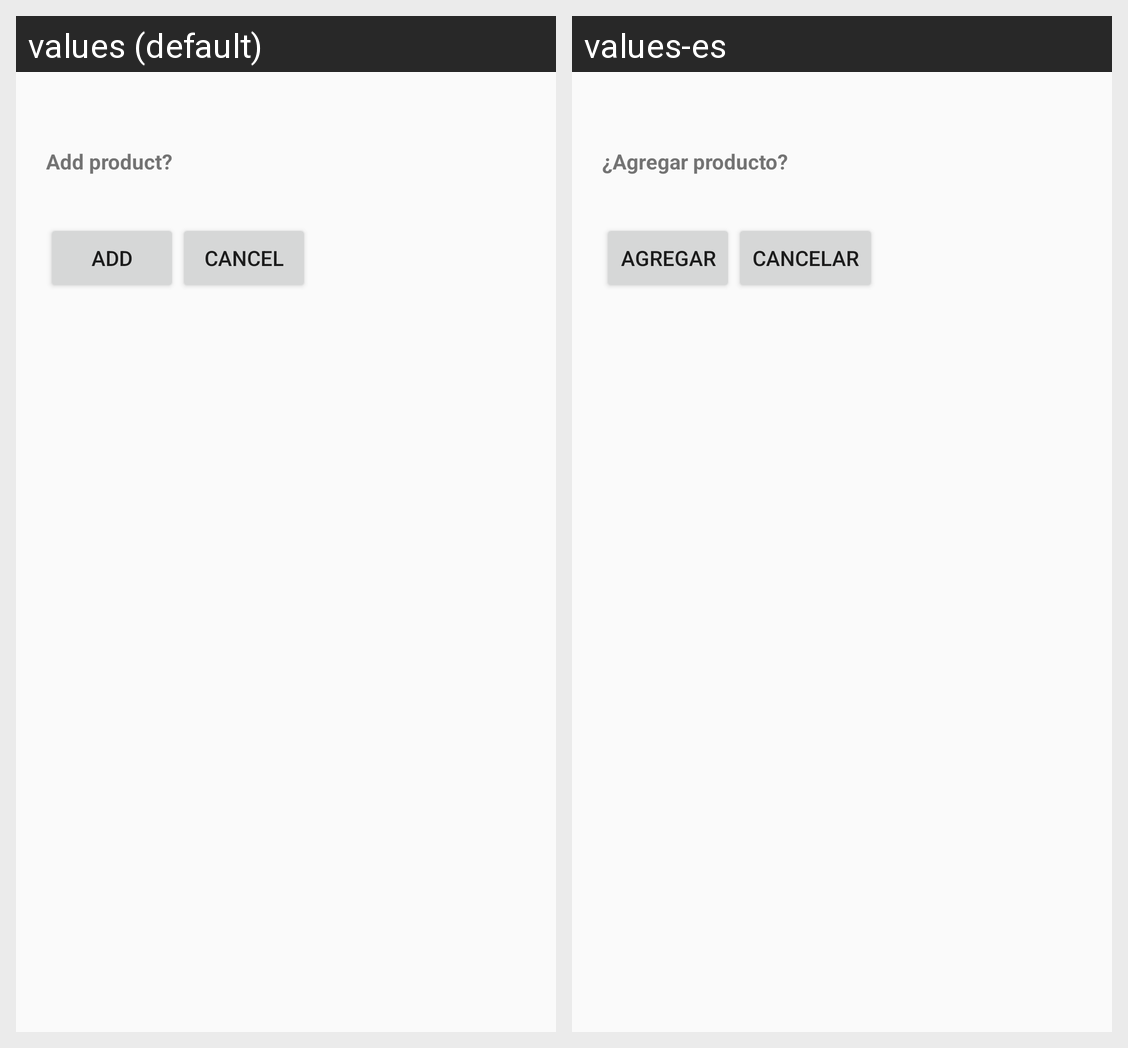

The Android screen above is rendered under two locales of the same app. Produce the string resources it draws, with the default and per-locale values.
Android screen res/layout/fragment_detalle_producto.xml rendered under 2 locales, left to right: values (default), values-es. Device: Nexus 5 (rendered at 1080×1920; each locale shown at half size, 540×960, under a caption strip naming it); theme Theme.AppCompat.Light.NoActionBar.
Strings drawn on this screen, with the default value and each locale's value (text and hints the layout hard-codes, and strings that could not be matched under every locale, appear in the picture but are not listed):

add_car_txt
  values: Add product?
  values-es: ¿Agregar producto?

add_product_txt
  values: Add
  values-es: Agregar

cancel_product_txt
  values: Cancel
  values-es: Cancelar
